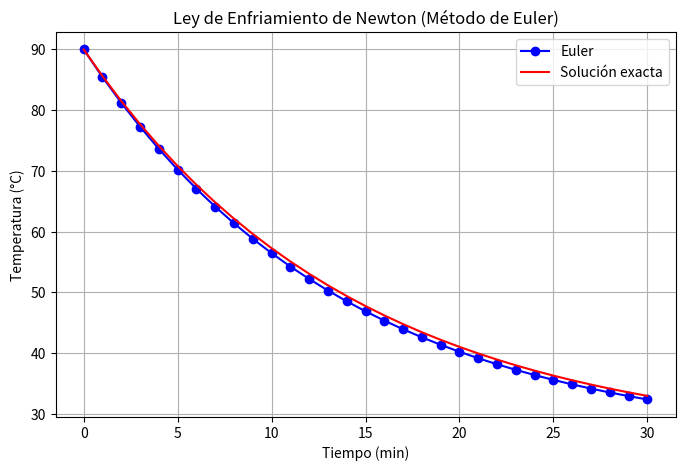

Python code for this plot:
import numpy as np
import matplotlib.pyplot as plt
import pandas as pd

# Parámetros del problema
T0 = 90  # Temperatura inicial en °C
T_amb = 25  # Temperatura ambiente en °C
k = 0.07  # Constante de enfriamiento
t0 = 0  # Tiempo inicial en minutos
tf = 30  # Tiempo final en minutos
n = 30  # Número de pasos
h = (tf - t0) / n  # Tamaño de paso

# Definición de la ecuación diferencial
def f(t, T):
    return -k * (T - T_amb)

# Inicialización de listas
t_vals = [t0]
T_vals = [T0]

# Método de Euler
t = t0
T = T0
for i in range(n):
    T = T + h * f(t, T)  # Paso de Euler
    t = t + h
    t_vals.append(t)
    T_vals.append(T)

# Solución exacta
T_exacta = [T_amb + (T0 - T_amb) * np.exp(-k * t) for t in t_vals]

# Guardar resultados en CSV
data = {
    "t": t_vals,
    "T_aproximado": T_vals,
    "T_exacto": T_exacta
}
df = pd.DataFrame(data)
df.to_csv("enfriamiento_newton.csv", index=False)

# Graficar resultados
plt.figure(figsize=(8, 5))
plt.plot(t_vals, T_vals, 'o-', label="Euler", color="blue")
plt.plot(t_vals, T_exacta, '-', label="Solución exacta", color="red")
plt.title("Ley de Enfriamiento de Newton (Método de Euler)")
plt.xlabel("Tiempo (min)")
plt.ylabel("Temperatura (°C)")
plt.grid(True)
plt.legend()
plt.savefig("enfriamiento_newton.png")
plt.show()
